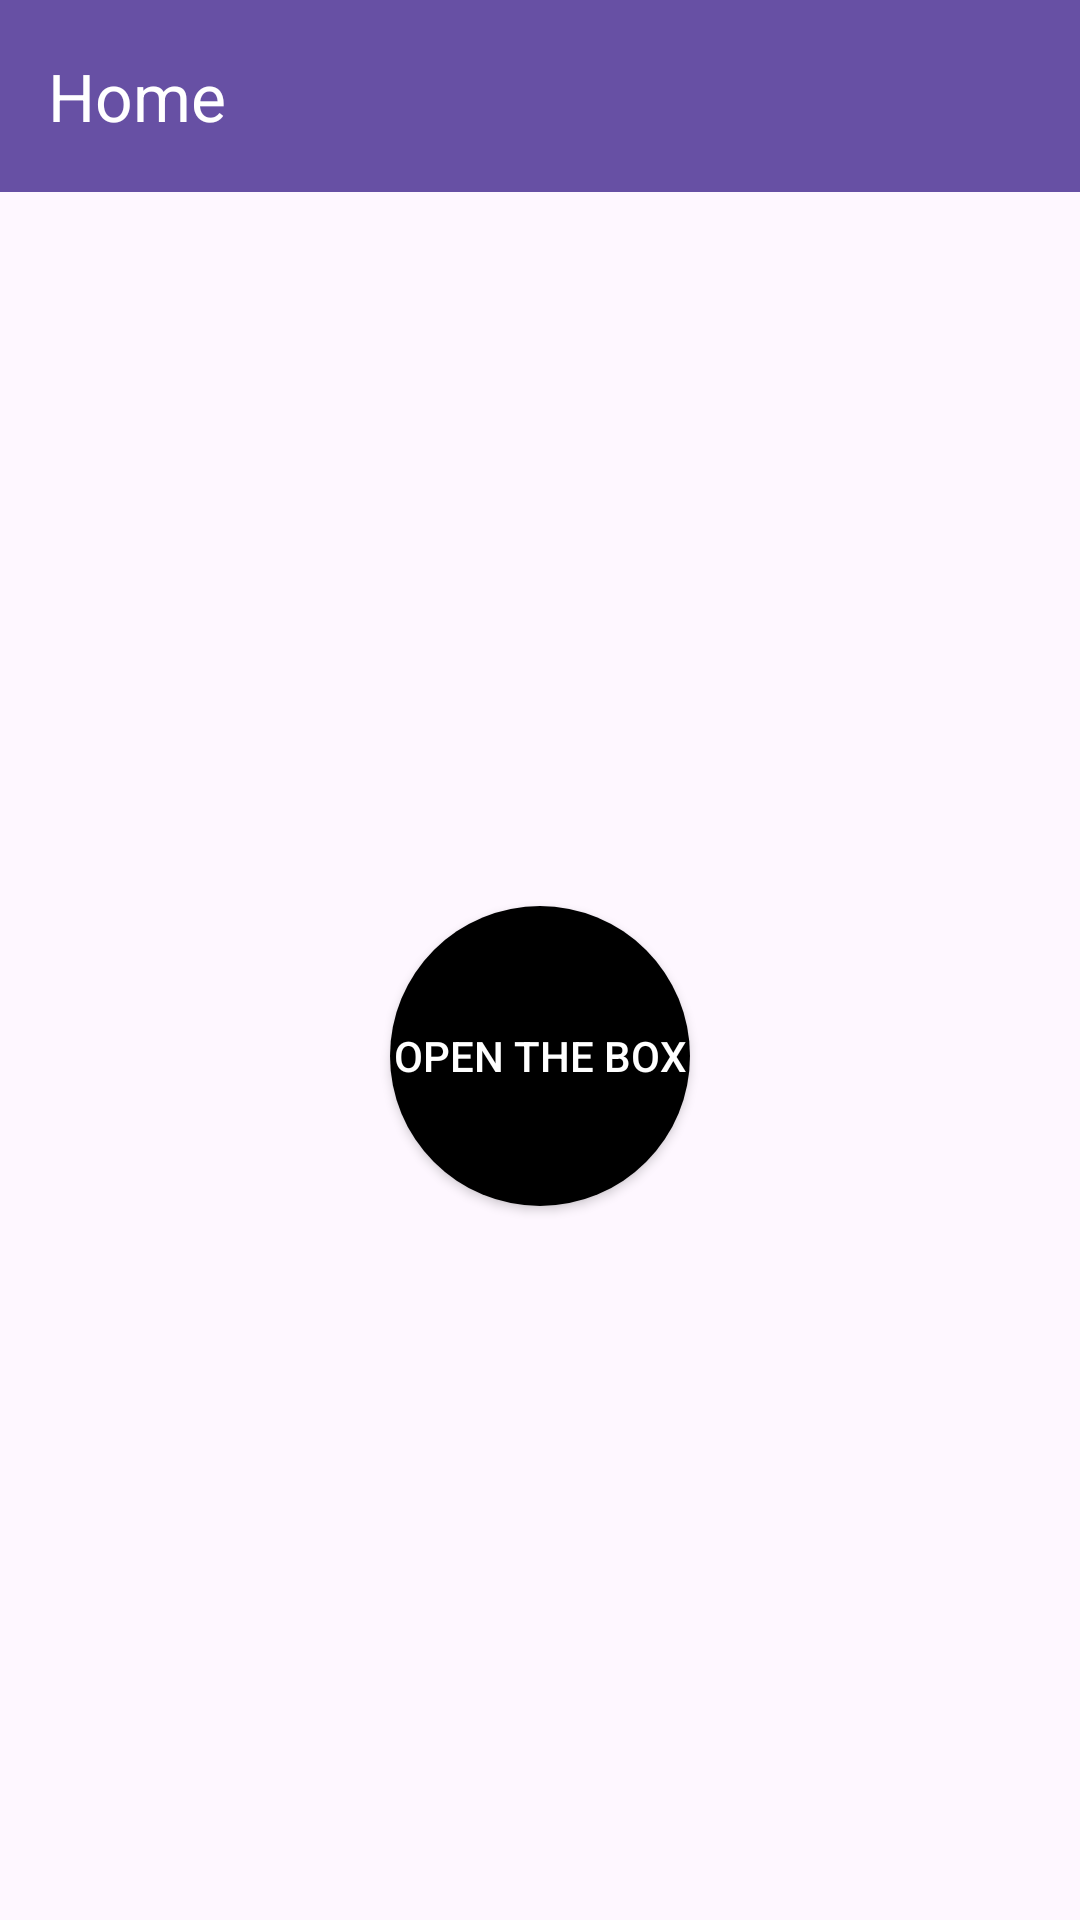

Layout XML and referenced resources for this Android screen:
<!-- AndroidManifest.xml: application theme Theme.Paketnikapp -->
<!-- res/layout/activity_main.xml -->
<androidx.drawerlayout.widget.DrawerLayout xmlns:android="http://schemas.android.com/apk/res/android"
    xmlns:app="http://schemas.android.com/apk/res-auto"
    xmlns:tools="http://schemas.android.com/tools"
    android:id="@+id/drawer_layout"
    android:layout_width="match_parent"
    android:layout_height="match_parent"
    tools:context=".MainActivity">

    
    <androidx.constraintlayout.widget.ConstraintLayout
        android:layout_width="match_parent"
        android:layout_height="match_parent">

        
        <com.google.android.material.appbar.MaterialToolbar
            android:id="@+id/toolbar"
            android:layout_width="match_parent"
            android:layout_height="wrap_content"
            android:background="?attr/colorPrimary"
            android:theme="@style/ThemeOverlay.AppCompat.Dark.ActionBar"
            app:layout_constraintEnd_toEndOf="parent"
            app:layout_constraintStart_toStartOf="parent"
            app:layout_constraintTop_toTopOf="parent"
            app:title="Home" />

        
        <Button
            android:id="@+id/Open_button"
            android:layout_width="100dp"
            android:layout_height="100dp"
            android:background="@drawable/round_button"
            android:text="@string/open_button_name"
            android:textColor="@color/white"
            app:layout_constraintTop_toBottomOf="@id/toolbar"
            app:layout_constraintBottom_toBottomOf="parent"
            app:layout_constraintStart_toStartOf="parent"
            app:layout_constraintEnd_toEndOf="parent" />

    </androidx.constraintlayout.widget.ConstraintLayout>

    
    <com.google.android.material.navigation.NavigationView
        android:id="@+id/nav_view"
        android:layout_width="wrap_content"
        android:layout_height="match_parent"
        android:layout_gravity="start"
        app:menu="@menu/drawer_menu"
        app:headerLayout="@layout/nav_header_main" />

</androidx.drawerlayout.widget.DrawerLayout>
<!-- res/layout/nav_header_main.xml (included above) -->
<LinearLayout xmlns:android="http://schemas.android.com/apk/res/android"
    android:layout_width="match_parent"
    android:layout_height="150dp"
    android:orientation="vertical"
    android:background="?attr/colorPrimary"
    android:gravity="bottom"
    android:padding="16dp">

    <TextView
        android:id="@+id/nav_header_title"
        android:layout_width="wrap_content"
        android:layout_height="wrap_content"
        android:text="@string/hello"
        android:textColor="@android:color/white"
        android:textSize="18sp"
        android:textStyle="bold" />
</LinearLayout>
<!-- resources referenced by this layout -->
<resources>
  <!-- drawable round_button (drawable) -->
  <shape xmlns:android="http://schemas.android.com/apk/res/android">
      <solid android:color="@color/black" />
      <corners android:radius="50dp" />
      <size android:width="100dp" android:height="100dp" />
  </shape>
  <string name="hello">Hello!</string>
  <string name="open_button_name">OPEN THE BOX</string>
  <style name="Theme.Paketnikapp" parent="Base.Theme.Paketnikapp" />
  <style name="Base.Theme.Paketnikapp" parent="Theme.Material3.DayNight.NoActionBar">
          
          
      </style>
  <!-- not gathered from this repository: default colours our renderer supplied (Android Studio template values) -->
  <color name="black">#FF000000</color>
  <color name="white">#FFFFFFFF</color>
</resources>
